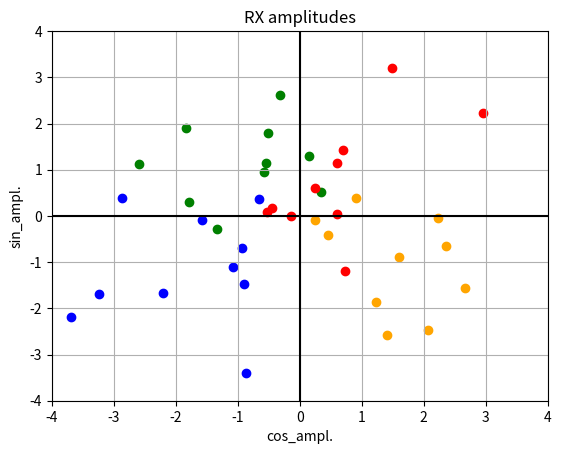

Source code (Python):
import numpy as np
import matplotlib.pyplot as plt
pi = np.pi

# PARAMETERS
TIME_VECTOR_SIZE = 60
NOISE_DEVIATION = 6
TRANSMISSION_NR = 10

AMPL_VECTOR_SIN = ( 1, -1,  1, -1)
AMPL_VECTOR_COS = ( 1,  1, -1, -1)

# CALCULATION
t = np.linspace(0, 2*pi,TIME_VECTOR_SIZE, endpoint=False)

carrier_sin = ref_sin = np.sin(t) 
carrier_cos = ref_cos = np.cos(t) 

amplitudes_sin = list()
amplitudes_cos = list()

for i in range(TRANSMISSION_NR):
    for ampl_sin, ampl_cos in zip(AMPL_VECTOR_SIN, AMPL_VECTOR_COS):
        
        # modulation
        Tx = (ampl_sin*carrier_sin) + (ampl_cos*carrier_cos)     
        
        # real channel
        Rx = Tx + np.random.normal(0, NOISE_DEVIATION, TIME_VECTOR_SIZE)
            
        # demodulation
        ampl = (np.dot(Rx,ref_sin)/TIME_VECTOR_SIZE)*2  
        amplitudes_sin.append(ampl)
        
        ampl = (np.dot(Rx,ref_cos)/TIME_VECTOR_SIZE)*2  
        amplitudes_cos.append(ampl)

# PRESENTATION  
# Rx plot
for j in range(40):
    plt.scatter(amplitudes_cos[j], amplitudes_sin[j], color=('red','orange','green','blue')[j%4])
plt.ylabel('sin_ampl.')
plt.xlabel('cos_ampl.')
plt.axhline(y=0,color='black')
plt.axvline(x=0,color='black')
plt.grid()
plt.ylim(-4,4)
plt.xlim(-4,4)
plt.title('RX amplitudes')

